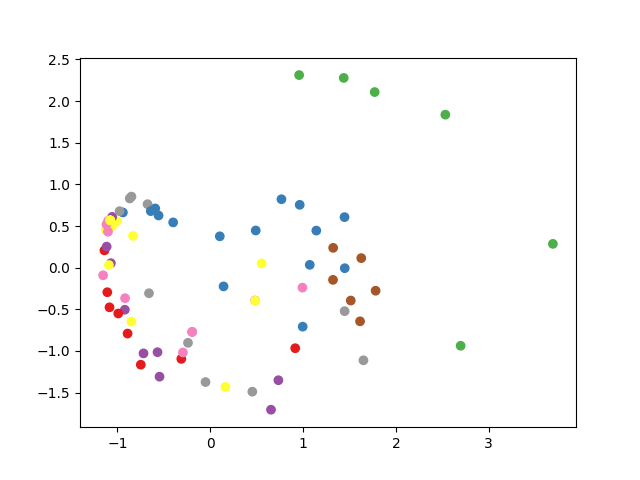

The table this chart was drawn from, first rows:
, x0, x1, x2, x3, x4, x5, x6, x7, x8, x9, x10, x11, x12, x13, x14, x15, x16, x17, x18, x19, x20, x21, x22
0, 0.0, 0.01176, 0.01961, 0.03137, 0.03922, 0.05098, 0.05882, 0.07059, 0.07843, 0.0902, 0.102, 0.1098, 0.1216, 0.1294, 0.1412, 0.149, 0.1608, 0.1686, 0.1804, 0.1882, 0.2, 0.2118, 0.2196
1, 0.0, 0.01176, 0.01961, 0.03137, 0.03922, 0.05098, 0.05882, 0.07059, 0.07843, 0.0902, 0.102, 0.1098, 0.1216, 0.1294, 0.1412, 0.149, 0.1608, 0.1686, 0.1804, 0.1882, 0.2, 0.2118, 0.2196
2, 0.8314, 0.4, 0.8118, 0.8196, 0.7608, 0.7686, 0.8, 0.7412, 0.749, 0.6314, 0.6392, 0.7216, 0.6784, 0.7882, 0.7294, 0.5882, 0.702, 0.7098, 0.6706, 0.6, 0.4784, 0.4706, 0.3882
3, 0.0, 0.01176, 0.01961, 0.03137, 0.03922, 0.05098, 0.05882, 0.07059, 0.07843, 0.0902, 0.102, 0.1098, 0.1216, 0.1294, 0.1412, 0.149, 0.1608, 0.1686, 0.1804, 0.1882, 0.2, 0.2118, 0.2196
4, 0.0, 0.01176, 0.03922, 0.05882, 0.0902, 0.1412, 0.149, 0.1608, 0.1686, 0.1804, 0.1882, 0.2314, 0.2392, 0.2706, 0.302, 0.3098, 0.3216, 0.3294, 0.3412, 0.3608, 0.3686, 0.3804, 0.3882
5, 0.0, 0.01176, 0.03137, 0.03922, 0.05098, 0.05882, 0.07059, 0.07843, 0.0902, 0.102, 0.1098, 0.1216, 0.1294, 0.1412, 0.1608, 0.1686, 0.1882, 0.2, 0.2118, 0.2196, 0.2314, 0.251, 0.2588
6, 0.1216, 0.6588, 0.8392, 0.6196, 0.7804, 0.4784, 0.1608, 0.07843, 0.2392, 0.8196, 0.8588, 0.502, 0.902, 0.4196, 0.7608, 0.5804, 0.2196, 0.9216, 0.102, 0.6392, 0.4, 0.7216, 0.03922
7, 0.0, 0.01176, 0.01961, 0.03137, 0.03922, 0.05098, 0.05882, 0.07059, 0.07843, 0.0902, 0.102, 0.1098, 0.1216, 0.1294, 0.1412, 0.6902, 0.3412, 0.4118, 0.5686, 0.1686, 0.749, 0.9882, 0.7608
8, 0.01176, 0.01961, 0.03137, 0.03922, 0.05098, 0.07059, 0.07843, 0.0902, 0.1216, 0.1294, 0.1412, 0.149, 0.1608, 0.1686, 0.1882, 0.2, 0.2196, 0.2314, 0.2392, 0.251, 0.2588, 0.2706, 0.2784
9, 0.0, 0.01176, 0.01961, 0.03137, 0.03922, 0.05098, 0.05882, 0.07059, 0.07843, 0.0902, 0.102, 0.1098, 0.1216, 0.1294, 0.1412, 0.149, 0.1608, 0.1686, 0.1804, 0.1882, 0.2, 0.2118, 0.2196
10, 0.0, 0.01176, 0.01961, 0.03137, 0.03922, 0.05098, 0.05882, 0.07059, 0.07843, 0.0902, 0.102, 0.1098, 0.1216, 0.1294, 0.1412, 0.149, 0.2314, 0.1608, 0.251, 0.3294, 0.1686, 0.3882, 0.5804
11, 0.0, 0.01176, 0.01961, 0.03137, 0.03922, 0.05098, 0.05882, 0.07059, 0.07843, 0.102, 0.1098, 0.0902, 0.1216, 0.1686, 0.2, 0.1608, 0.1882, 0.1294, 0.149, 0.1412, 0.1804, 0.2118, 0.2588
12, 0.0, 0.6392, 0.3216, 0.9608, 0.3294, 0.01176, 0.9686, 0.651, 0.6588, 0.3412, 0.01961, 0.9804, 0.03137, 0.9882, 0.6706, 0.349, 0.6784, 0.3608, 0.03922, 0.05098, 0.6902, 0.3686, 0.05882
13, 0.0, 0.01176, 0.01961, 0.03137, 0.03922, 0.05098, 0.05882, 0.07059, 0.07843, 0.0902, 0.102, 0.1098, 0.1216, 0.1294, 0.1412, 0.149, 0.1608, 0.1686, 0.1804, 0.1882, 0.2, 0.2118, 0.2196
14, 0.03922, 0.7098, 0.7412, 0.702, 0.6902, 0.5608, 0.7294, 0.6392, 0.6706, 0.6784, 0.6196, 0.4392, 0.4314, 0.6, 0.7216, 0.5412, 0.6118, 0.6314, 0.651, 0.4706, 0.451, 0.5882, 0.5216
15, 0.05882, 0.05098, 0.03137, 0.03922, 0.01176, 0.01961, 0.0, 0.07059, 0.07843, 0.0902, 0.102, 0.1098, 0.1216, 0.1294, 0.1412, 0.149, 0.1608, 0.1686, 0.1804, 0.1882, 0.2, 0.2118, 0.2196
16, 0.0, 0.01176, 0.01961, 0.03137, 0.03922, 0.05098, 0.05882, 0.07059, 0.07843, 0.0902, 0.102, 0.1098, 0.1216, 0.1294, 0.1412, 0.149, 0.1608, 0.1686, 0.1804, 0.1882, 0.2, 0.2118, 0.2196
17, 0.0, 0.01176, 0.01961, 0.03137, 0.1882, 0.2118, 0.2, 0.2392, 0.3098, 0.4314, 0.5294, 0.651, 0.5882, 0.5804, 0.6118, 0.6902, 0.7216, 0.7608, 0.4706, 0.549, 0.502, 0.1412, 0.5098
18, 0.0, 0.01176, 0.01961, 0.03137, 0.03922, 0.05098, 0.05882, 0.07059, 0.07843, 0.0902, 0.102, 0.1098, 0.1216, 0.1294, 0.1412, 0.149, 0.1608, 0.1686, 0.1804, 0.1882, 0.2, 0.2118, 0.2196
19, 0.0, 0.01176, 0.01961, 0.349, 0.03137, 0.4392, 0.4784, 0.4902, 0.2392, 0.4314, 0.5098, 0.6196, 0.03922, 0.6706, 0.2588, 0.3686, 0.1294, 0.1216, 0.05882, 0.3882, 0.6392, 0.7098, 0.7216
20, 0.0, 0.8784, 0.07843, 0.6392, 0.5608, 0.8, 0.4, 0.9608, 0.3216, 0.2392, 0.7216, 0.1608, 0.4784, 0.251, 0.8118, 0.1686, 0.01176, 0.5686, 0.4902, 0.4118, 0.8902, 0.3294, 0.0902
21, 0.01961, 0.01176, 0.0, 0.03137, 0.03922, 0.05098, 0.05882, 0.07843, 0.07059, 0.0902, 0.102, 0.2588, 0.1686, 0.3412, 0.851, 0.6314, 0.7294, 0.4784, 0.4392, 0.149, 0.6392, 0.4902, 0.1294
22, 0.2784, 0.2118, 0.2, 0.149, 0.1882, 0.07059, 0.3294, 0.102, 0.3216, 0.302, 0.0, 0.01176, 0.502, 0.4392, 0.03922, 0.1804, 0.1216, 0.4784, 0.4314, 0.4, 0.3882, 0.3412, 0.2706
23, 0.05882, 0.07843, 0.0902, 0.102, 0.1294, 0.1412, 0.1608, 0.1686, 0.1882, 0.2118, 0.0, 0.01961, 0.2196, 0.2314, 0.2392, 0.251, 0.07059, 0.2784, 0.2902, 0.03922, 0.3412, 0.2588, 0.3216
24, 0.1882, 0.01961, 0.1294, 0.2, 0.149, 0.2196, 0.1216, 0.03922, 0.07843, 0.102, 0.251, 0.2392, 0.03137, 0.01176, 0.1608, 0.0, 0.2706, 0.1686, 0.7412, 0.4314, 0.2902, 0.8392, 0.349
25, 0.0, 0.01176, 0.1098, 0.3608, 0.2, 0.4, 0.2314, 0.3216, 0.3412, 0.5804, 0.502, 0.6588, 0.2588, 0.7882, 0.451, 0.6902, 0.302, 0.1216, 0.6392, 0.01961, 0.2392, 0.0902, 0.4588
26, 0.01176, 0.03922, 0.05882, 0.07059, 0.07843, 0.0902, 0.102, 0.1098, 0.1216, 0.1608, 0.2118, 0.2314, 0.251, 0.2784, 0.2902, 0.302, 0.3412, 0.3608, 0.3804, 0.3882, 0.4118, 0.4314, 0.4588
27, 0.01176, 0.03922, 0.149, 0.1686, 0.2784, 0.302, 0.3686, 0.3804, 0.4784, 0.5804, 0.2314, 0.2392, 0.2902, 0.5216, 0.6902, 0.7098, 0.4588, 0.502, 0.651, 0.7804, 0.07059, 0.7608, 0.8196
28, 0.0, 0.01176, 0.01961, 0.03137, 0.03922, 0.05098, 0.05882, 0.07059, 0.07843, 0.0902, 0.102, 0.1098, 0.1216, 0.1294, 0.1412, 0.149, 0.1608, 0.1686, 0.1804, 0.1882, 0.2, 0.2118, 0.2196
29, 0.0, 0.01176, 0.01961, 0.03137, 0.03922, 0.05098, 0.05882, 0.07059, 0.07843, 0.0902, 0.102, 0.1098, 0.1216, 0.1294, 0.1412, 0.149, 0.1608, 0.1686, 0.1804, 0.1882, 0.2, 0.2118, 0.2196
30, 0.01176, 0.01961, 0.03922, 0.05098, 0.05882, 0.07059, 0.07843, 0.1098, 0.1216, 0.1294, 0.149, 0.1686, 0.1804, 0.2196, 0.2314, 0.2392, 0.2588, 0.2706, 0.2784, 0.2902, 0.302, 0.3608, 0.3686
31, 0.0, 0.01176, 0.01961, 0.03137, 0.03922, 0.05098, 0.05882, 0.07059, 0.07843, 0.0902, 0.102, 0.1098, 0.1216, 0.1294, 0.1412, 0.149, 0.1608, 0.1686, 0.1804, 0.2314, 0.1882, 0.2588, 0.3216
32, 0.0, 0.01176, 0.01961, 0.03137, 0.03922, 0.05098, 0.05882, 0.07059, 0.07843, 0.0902, 0.102, 0.1098, 0.1216, 0.1294, 0.1412, 0.149, 0.1608, 0.1686, 0.1804, 0.1882, 0.2, 0.2118, 0.2196
33, 0.2706, 0.05882, 0.4314, 0.1412, 0.8196, 0.4706, 0.5686, 0.6196, 0.8784, 0.1882, 0.3294, 0.9804, 0.149, 0.4588, 0.7882, 0.4196, 0.07843, 0.102, 0.6784, 0.9608, 0.749, 0.8118, 0.6588
34, 0.0, 0.6, 0.2314, 0.1412, 0.6706, 0.7412, 0.7216, 0.5882, 0.6196, 0.7686, 0.7608, 0.251, 0.8588, 0.01176, 0.0902, 0.8196, 0.9608, 0.03137, 0.3294, 0.3882, 0.1216, 0.9216, 0.5804
35, 0.01961, 0.6706, 0.6784, 0.6588, 0.6196, 0.651, 0.5294, 0.5686, 0.5882, 0.6118, 0.5608, 0.5412, 0.6392, 0.4392, 0.3608, 0.4784, 0.4902, 0.5804, 0.4706, 0.6, 0.5216, 0.5098, 0.502
36, 0.01176, 0.03137, 0.03922, 0.05098, 0.05882, 0.07059, 0.102, 0.1098, 0.1294, 0.1412, 0.149, 0.1608, 0.1686, 0.1882, 0.2118, 0.2196, 0.2314, 0.2392, 0.251, 0.2706, 0.2784, 0.3098, 0.3294
37, 0.9412, 0.9216, 0.9294, 0.8902, 0.9098, 0.8392, 0.902, 0.8588, 0.8784, 0.7098, 0.8, 0.6588, 0.8314, 0.851, 0.8706, 0.7686, 0.7608, 0.8196, 0.7804, 0.6314, 0.6784, 0.5216, 0.3882
38, 0.0, 0.01176, 0.01961, 0.03137, 0.03922, 0.05098, 0.05882, 0.07059, 0.07843, 0.0902, 0.102, 0.1098, 0.1216, 0.1294, 0.1412, 0.149, 0.2314, 0.251, 0.2784, 0.3294, 0.1608, 0.3412, 0.4196
39, 0.01176, 0.03137, 0.03922, 0.05098, 0.05882, 0.07059, 0.102, 0.1098, 0.1294, 0.1412, 0.149, 0.1608, 0.1686, 0.1882, 0.2118, 0.2196, 0.2314, 0.2392, 0.251, 0.2706, 0.2784, 0.3098, 0.3294
40, 0.0, 0.01176, 0.01961, 0.03137, 0.03922, 0.05098, 0.05882, 0.07059, 0.07843, 0.0902, 0.102, 0.1098, 0.1216, 0.1294, 0.1412, 0.149, 0.1608, 0.1686, 0.1804, 0.1882, 0.2, 0.2118, 0.2196
41, 0.0, 0.5608, 0.3216, 0.07843, 0.4, 0.6392, 0.7216, 0.1608, 0.9608, 0.8, 0.8784, 0.4784, 0.2392, 0.251, 0.651, 0.7294, 0.0902, 0.2, 0.8, 0.8784, 0.3608, 0.4784, 0.1216
42, 0.0, 0.01176, 0.03137, 0.03922, 0.05098, 0.05882, 0.07059, 0.07843, 0.0902, 0.102, 0.1098, 0.1216, 0.1294, 0.1412, 0.149, 0.1608, 0.1686, 0.1882, 0.2, 0.2118, 0.2196, 0.2314, 0.2392
43, 0.0, 0.01176, 0.01961, 0.03137, 0.03922, 0.05098, 0.05882, 0.07059, 0.07843, 0.0902, 0.102, 0.1098, 0.1216, 0.1294, 0.1412, 0.149, 0.1608, 0.2196, 0.949, 0.8902, 0.8784, 0.8588, 0.7608
44, 0.0, 0.01176, 0.01961, 0.03137, 0.03922, 0.05098, 0.05882, 0.07059, 0.07843, 0.0902, 0.102, 0.1098, 0.1216, 0.1294, 0.1412, 0.149, 0.1608, 0.1686, 0.1804, 0.1882, 0.2, 0.2118, 0.2196
45, 0.0, 0.01176, 0.01961, 0.03137, 0.03922, 0.05098, 0.05882, 0.07059, 0.07843, 0.0902, 0.102, 0.1098, 0.1216, 0.1294, 0.1412, 0.149, 0.1608, 0.1686, 0.1804, 0.1882, 0.2, 0.2118, 0.2196
46, 0.0, 0.01176, 0.05098, 0.2118, 0.2314, 0.1412, 0.2902, 0.1686, 0.4706, 0.5216, 0.5608, 0.3412, 0.5804, 0.6784, 0.702, 0.7804, 0.4314, 0.8314, 0.07843, 0.03922, 0.8588, 0.4784, 0.502
47, 0.0, 0.01176, 0.01961, 0.03137, 0.03922, 0.05098, 0.05882, 0.07059, 0.07843, 0.0902, 0.102, 0.1098, 0.1216, 0.1294, 0.1412, 0.149, 0.1608, 0.1686, 0.1804, 0.1882, 0.2, 0.2118, 0.2196
48, 0.0, 0.01176, 0.01961, 0.03137, 0.03922, 0.05098, 0.05882, 0.07059, 0.07843, 0.0902, 0.6196, 0.8, 0.5216, 0.3294, 0.8784, 0.6902, 0.3412, 0.4118, 0.5686, 0.1686, 0.749, 0.9882, 0.7608
49, 0.0, 0.01176, 0.01961, 0.03137, 0.03922, 0.05098, 0.05882, 0.07059, 0.07843, 0.0902, 0.102, 0.1098, 0.1216, 0.1294, 0.1412, 0.149, 0.1608, 0.1686, 0.1804, 0.1882, 0.2, 0.2118, 0.2196
50, 0.0, 0.01176, 0.01961, 0.03137, 0.03922, 0.05098, 0.05882, 0.07059, 0.07843, 0.0902, 0.102, 0.1098, 0.1216, 0.1294, 0.1412, 0.149, 0.1686, 0.1804, 0.1882, 0.2, 0.2118, 0.2196, 0.2314
51, 0.6784, 0.0, 0.1412, 0.2588, 0.502, 0.5608, 0.3216, 0.8392, 0.6, 0.07843, 0.4, 0.9412, 0.9216, 0.4392, 0.702, 0.3412, 0.8196, 0.2196, 0.6392, 0.7804, 0.5216, 0.7216, 0.01961
52, 0.0, 0.01176, 0.01961, 0.03137, 0.03922, 0.05098, 0.05882, 0.07059, 0.07843, 0.0902, 0.102, 0.1098, 0.1216, 0.149, 0.1804, 0.2392, 0.2196, 0.3804, 0.4784, 0.1294, 0.4902, 0.502, 0.1412
53, 0.0, 0.01176, 0.01961, 0.03137, 0.03922, 0.05098, 0.05882, 0.07059, 0.07843, 0.0902, 0.102, 0.1098, 0.1216, 0.1294, 0.1412, 0.149, 0.1608, 0.1686, 0.1804, 0.1882, 0.2, 0.2118, 0.2196
54, 0.05882, 0.7804, 0.7608, 0.7412, 0.7686, 0.7294, 0.749, 0.549, 0.702, 0.6784, 0.7216, 0.5804, 0.502, 0.5608, 0.7098, 0.3804, 0.3608, 0.6588, 0.6118, 0.651, 0.6196, 0.5882, 0.6902
55, 0.0, 0.01176, 0.01961, 0.03137, 0.03922, 0.05098, 0.05882, 0.07059, 0.07843, 0.0902, 0.102, 0.1098, 0.1216, 0.1294, 0.1412, 0.149, 0.1608, 0.1686, 0.1804, 0.1882, 0.2, 0.2118, 0.2196
56, 0.0, 0.01961, 0.03137, 0.03922, 0.05098, 0.05882, 0.07059, 0.07843, 0.0902, 0.102, 0.1098, 0.1216, 0.1294, 0.1412, 0.149, 0.1608, 0.1686, 0.1804, 0.1882, 0.2, 0.2118, 0.2196, 0.2314
57, 0.0, 0.4392, 0.349, 0.4784, 0.5098, 0.6196, 0.4902, 0.2392, 0.4314, 0.6706, 0.7098, 0.03137, 0.7216, 0.2588, 0.3686, 0.1294, 0.1216, 0.05882, 0.3882, 0.6392, 0.7412, 0.7294, 0.1412
58, 0.0, 0.01961, 0.03137, 0.03922, 0.05882, 0.07059, 0.07843, 0.0902, 0.102, 0.1294, 0.149, 0.1608, 0.1686, 0.1804, 0.1882, 0.2392, 0.251, 0.2588, 0.2902, 0.302, 0.3216, 0.3294, 0.349
59, 0.0, 0.01176, 0.01961, 0.03137, 0.03922, 0.05098, 0.05882, 0.07059, 0.07843, 0.0902, 0.102, 0.1098, 0.1216, 0.1294, 0.1412, 0.149, 0.1608, 0.1686, 0.1804, 0.1882, 0.2, 0.2118, 0.2196
... 20 more rows
